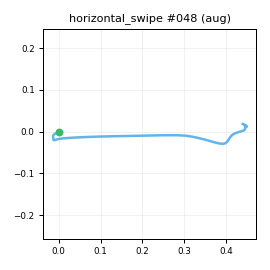

Source data for this figure (header and first rows):
t_s, ax, ay, az, gx, gy, gz, seq
0.00000, -0.912, -0.2865, 0.08810, -6.121, 2.908, -1.222, 0
0.01000, -0.9005, -0.2848, 0.07929, -5.904, 3.36, -3.325, 1
0.02000, -0.8876, -0.2901, 0.08478, -6.654, 3.753, -5.02, 2
0.03000, -0.8836, -0.3095, 0.07566, -7.605, 4.517, -6.209, 3
0.04000, -0.8823, -0.3249, 0.07343, -8.473, 5.31, -6.801, 4
0.05000, -0.8767, -0.3446, 0.05602, -9.838, 6.834, -6.735, 5
0.06000, -0.8905, -0.3937, 0.05134, -10.44, 6.57, -6.236, 6
0.07000, -0.8866, -0.4016, 0.03958, -10.51, 6.389, -5.459, 7
0.08000, -0.8967, -0.415, 0.02518, -10.59, 4.428, -5.488, 8
0.09000, -0.8788, -0.4698, 0.03771, -9.83, 5.143, -4.885, 9
0.1, -0.884, -0.5113, 0.02221, -9.427, 5.952, -6.235, 10
0.11, -0.8827, -0.5594, 0.02255, -9.136, 5.856, -7.106, 11
0.121, -0.886, -0.6768, -0.01068, -8.563, 6.525, -8.225, 12
0.13, -0.8932, -0.7932, -0.04875, -8.336, 8.517, -10.01, 13
0.14, -0.8773, -0.9076, -0.09353, -7.034, 12.08, -11.07, 14
0.15, -0.8757, -1.023, -0.1792, -1.051, 17.52, -9.824, 15
0.161, -0.8393, -1.199, -0.2298, 2.94, 20.43, -11.45, 16
0.17, -0.8745, -1.409, -0.3017, 1.565, 19.27, -9.983, 17
0.18, -0.8657, -1.624, -0.4013, 1.545, 19.24, 1.624, 18
0.19, -0.8419, -1.796, -0.4899, 1.187, 15.42, 15.51, 19
0.2, -0.8157, -1.968, -0.5486, 3.386, 6.744, 30.63, 20
0.21, -0.7693, -2.198, -0.6092, 14.51, -0.5124, 47.23, 21
0.22, -0.6594, -2.35, -0.6591, 31.35, -7.461, 60.55, 22
0.23, -0.5188, -2.455, -0.6955, 52.41, -15.89, 71.75, 23
0.24, -0.3981, -2.502, -0.7419, 93.19, -13.89, 81.35, 24
0.25, -0.2708, -2.46, -0.7805, 138.6, -10.72, 94.39, 25
0.26, -0.1549, -2.243, -0.8128, 184.9, -10.59, 112.9, 26
0.27, -0.06981, -1.845, -0.7384, 228.8, -10.25, 134.5, 27
0.28, 0.03997, -1.377, -0.6377, 263.5, -8.592, 157, 28
0.291, 0.1289, -0.8921, -0.5135, 282.1, -6.535, 178.7, 29
0.3, 0.1535, -0.3865, -0.4075, 281.2, -5.067, 200.6, 30
0.31, 0.1815, 0.07781, -0.3381, 264.2, -5.461, 224.3, 31
0.32, 0.2062, 0.5148, -0.2797, 243.7, -5.158, 242.9, 32
0.33, 0.1721, 0.858, -0.2377, 221.6, -4.62, 252.6, 33
0.34, 0.1089, 1.181, -0.2487, 200.5, -1.58, 256.7, 34
0.35, -0.03861, 1.485, -0.225, 178.8, 1.119, 249.9, 35
0.36, -0.1342, 1.648, -0.2696, 163.7, 8.333, 229.2, 36
0.37, -0.2521, 1.676, -0.3792, 159.9, 24.41, 203.9, 37
0.38, -0.4762, 1.704, -0.4122, 154.4, 34.31, 181.9, 38
0.39, -0.7175, 1.809, -0.4143, 146.9, 38.57, 164.4, 39
0.4, -0.9842, 1.906, -0.4471, 135.7, 39.33, 149.7, 40
0.41, -1.206, 1.869, -0.4675, 116.8, 29.86, 136, 41
0.421, -1.32, 1.743, -0.4049, 86.64, 9.054, 124.5, 42
0.43, -1.212, 1.551, -0.3358, 59.2, -16.43, 113.6, 43
0.44, -1.098, 1.38, -0.2865, 38.56, -35.3, 103.9, 44
0.45, -1.03, 1.258, -0.2256, 28.47, -45.54, 93.7, 45
0.461, -0.9449, 1.202, -0.1375, 33.83, -50.32, 76.13, 46
0.47, -0.8495, 1.224, -0.03444, 45.52, -47.63, 53.85, 47
0.48, -0.7896, 1.211, 0.09559, 62.3, -35.3, 25.84, 48
0.49, -0.8052, 1.197, 0.1706, 67.96, -23.85, 5.217, 49
0.5, -0.8129, 1.148, 0.1753, 62.13, -17.18, -3.69, 50
0.51, -0.8086, 1.022, 0.1888, 48.07, -15.99, -6.015, 51
0.52, -0.8167, 0.8608, 0.1877, 27.34, -20.59, -0.7851, 52
0.53, -0.7791, 0.7133, 0.2092, 9.899, -27.08, 4.94, 53
0.54, -0.7221, 0.5926, 0.2294, -1.143, -29.94, 9.012, 54
0.55, -0.692, 0.5369, 0.2485, -3.251, -25.98, 9.65, 55
0.56, -0.6485, 0.5097, 0.2191, 1.846, -14.55, 3.182, 56
0.57, -0.6956, 0.5172, 0.1613, 9.088, 1.033, -4.458, 57
0.58, -0.7988, 0.5233, 0.1084, 13.48, 12.77, -8.47, 58
0.591, -0.8668, 0.5231, 0.06459, 11.24, 12.98, -7.546, 59
... 21 more rows
